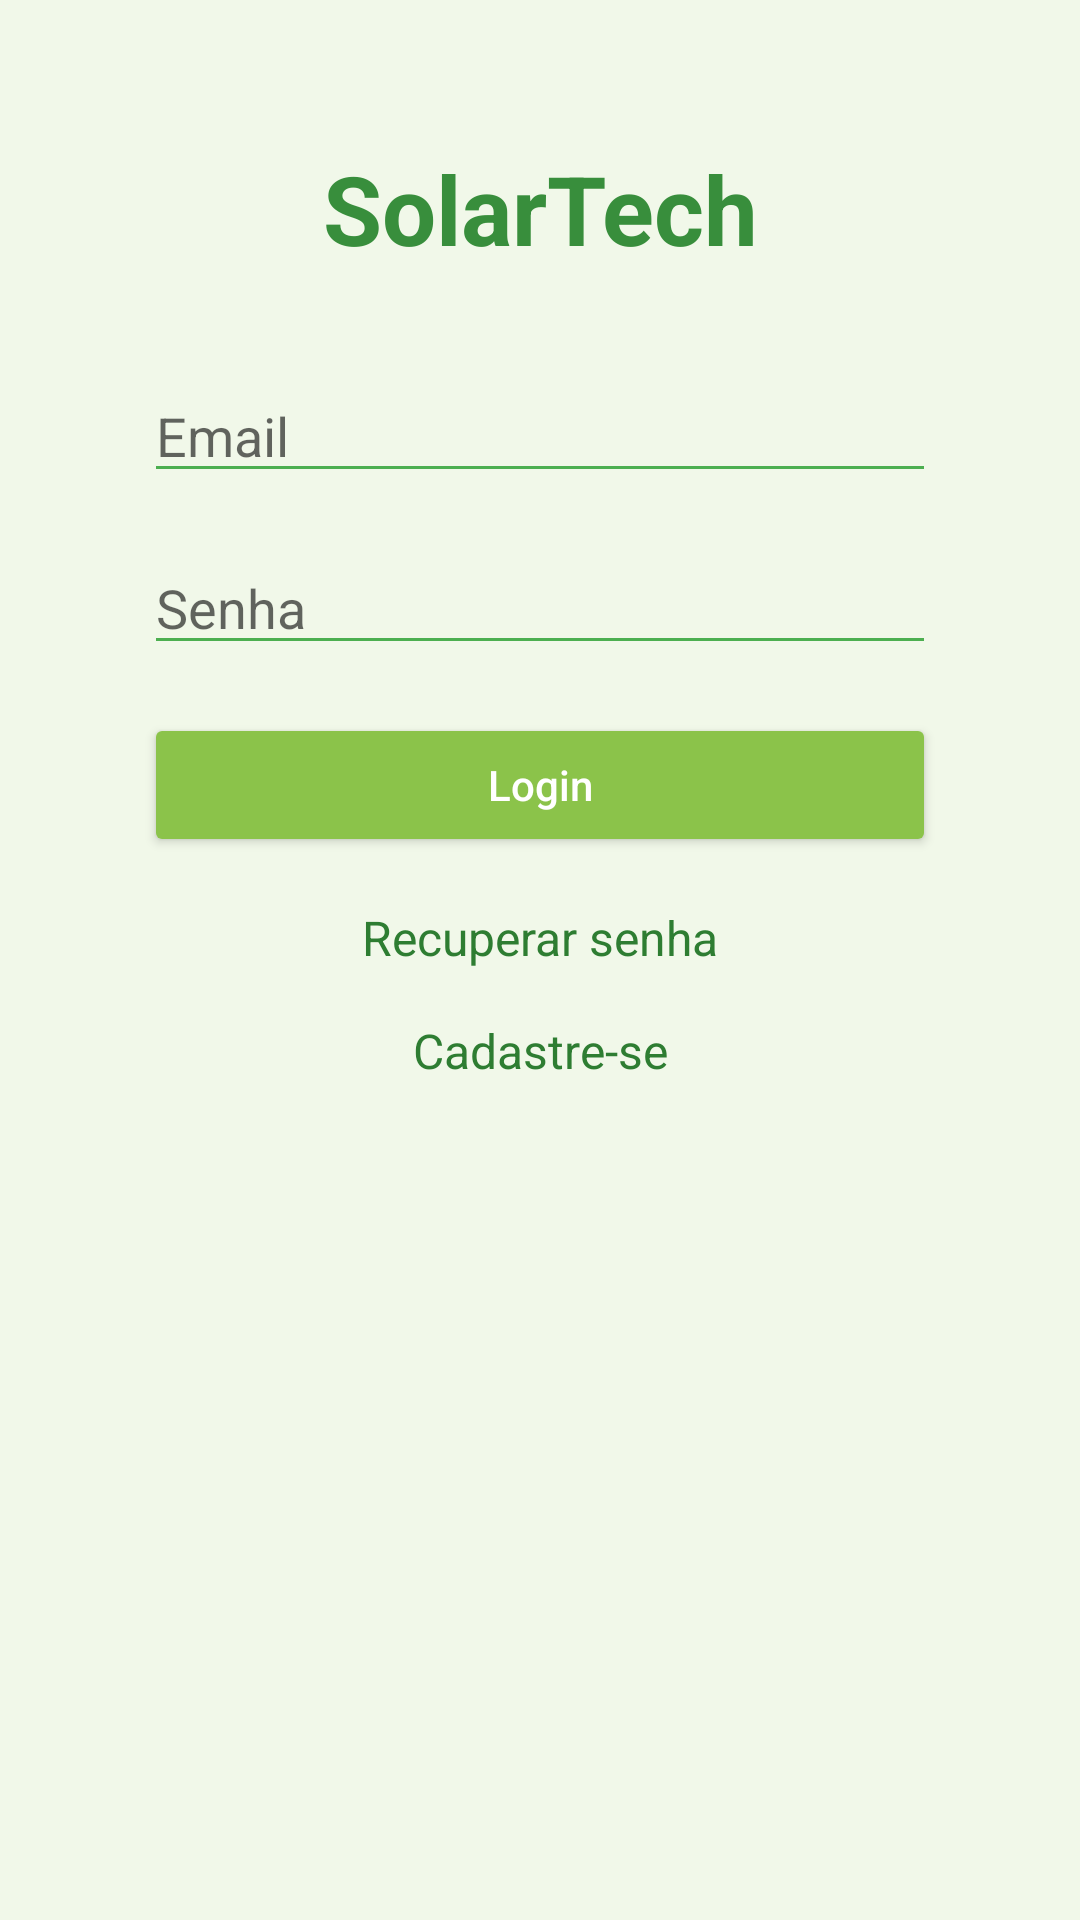

Write the Android layout XML for this screen, with the resource values it uses.
<!-- AndroidManifest.xml: application theme Theme.SolarTech -->
<!-- res/layout/fragment_login.xml -->
<?xml version="1.0" encoding="utf-8"?>
<androidx.constraintlayout.widget.ConstraintLayout
    xmlns:android="http://schemas.android.com/apk/res/android"
    xmlns:app="http://schemas.android.com/apk/res-auto"
    xmlns:tools="http://schemas.android.com/tools"
    android:layout_width="match_parent"
    android:layout_height="match_parent"
    android:padding="16dp"
    tools:context=".ui.login.LoginFragment">

    
    <TextView
        android:id="@+id/logoText"
        android:layout_width="wrap_content"
        android:layout_height="wrap_content"
        android:layout_marginTop="32dp"
        android:text="SolarTech"
        android:textAlignment="center"
        android:textColor="@color/colorPrimary"
        android:textSize="32sp"
        android:textStyle="bold"
        app:layout_constraintEnd_toEndOf="parent"
        app:layout_constraintStart_toStartOf="parent"
        app:layout_constraintTop_toTopOf="parent" />

    
    <EditText
        android:id="@+id/email"
        android:layout_width="0dp"
        android:layout_height="wrap_content"
        android:hint="Email"
        android:inputType="textEmailAddress"
        android:layout_marginTop="32dp"
        app:layout_constraintTop_toBottomOf="@id/logoText"
        app:layout_constraintStart_toStartOf="parent"
        app:layout_constraintEnd_toEndOf="parent"
        android:layout_marginHorizontal="32dp" />

    
    <EditText
        android:id="@+id/password"
        android:layout_width="0dp"
        android:layout_height="wrap_content"
        android:hint="Senha"
        android:inputType="textPassword"
        android:layout_marginTop="16dp"
        app:layout_constraintTop_toBottomOf="@id/email"
        app:layout_constraintStart_toStartOf="parent"
        app:layout_constraintEnd_toEndOf="parent"
        android:layout_marginHorizontal="32dp" />

    
    <Button
        android:id="@+id/loginButton"
        android:layout_width="0dp"
        android:layout_height="wrap_content"
        android:text="Login"
        android:textAllCaps="false"
        android:backgroundTint="@color/colorAccent"
        android:textColor="@color/colorOnSecondary"
        android:layout_marginTop="16dp"
        app:layout_constraintTop_toBottomOf="@id/password"
        app:layout_constraintStart_toStartOf="parent"
        app:layout_constraintEnd_toEndOf="parent"
        android:layout_marginHorizontal="32dp"
        app:cornerRadius="8dp" />

    
    <TextView
        android:id="@+id/forgotPassword"
        android:layout_width="wrap_content"
        android:layout_height="wrap_content"
        android:text="Recuperar senha"
        android:textColor="@color/colorPrimaryDark"
        android:textSize="16sp"
        app:layout_constraintTop_toBottomOf="@id/loginButton"
        app:layout_constraintStart_toStartOf="parent"
        app:layout_constraintEnd_toEndOf="parent"
        android:layout_marginTop="16dp" />

    
    <TextView
        android:id="@+id/register"
        android:layout_width="wrap_content"
        android:layout_height="wrap_content"
        android:text="Cadastre-se"
        android:textColor="@color/colorPrimaryDark"
        android:textSize="16sp"
        app:layout_constraintTop_toBottomOf="@id/forgotPassword"
        app:layout_constraintStart_toStartOf="parent"
        app:layout_constraintEnd_toEndOf="parent"
        android:layout_marginTop="16dp" />

</androidx.constraintlayout.widget.ConstraintLayout>
<!-- resources referenced by this layout -->
<resources>
  <color name="colorAccent">#8BC34A</color>
  <color name="colorOnSecondary">#FFFFFF</color>
  <color name="colorPrimary">#388E3C</color>
  <color name="colorPrimaryDark">#2E7D32</color>
  <style name="Theme.SolarTech" parent="Theme.MaterialComponents.DayNight.DarkActionBar">
          
          <item name="colorPrimary">@color/colorPrimary</item>
          <item name="colorPrimaryVariant">@color/colorPrimaryDark</item>
          <item name="colorOnPrimary">#FFFFFF</item>
  
          
          <item name="colorSecondary">@color/colorAccent</item>
          <item name="colorOnSecondary">@color/colorOnSecondary</item>
  
          
          <item name="colorBackground">@color/colorBackground</item>
          <item name="android:windowBackground">@color/colorBackground</item>
          <item name="android:textColorPrimary">@color/colorTextPrimary</item>
          <item name="android:textColorSecondary">@color/colorTextSecondary</item>
      </style>
  <color name="colorBackground">#F1F8E9</color>
  <color name="colorTextPrimary">#2C3E50</color>
  <color name="colorTextSecondary">#4CAF50</color>
</resources>
